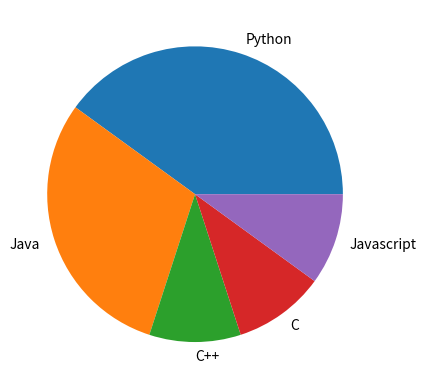

Here is the Python script that generated this plot:
import matplotlib.pyplot as p
s = [40, 30, 10, 10, 10]
var1 = ["Python", "Java", "C++", "C", "Javascript"]
p.pie(s, labels=var1)
p.show()
